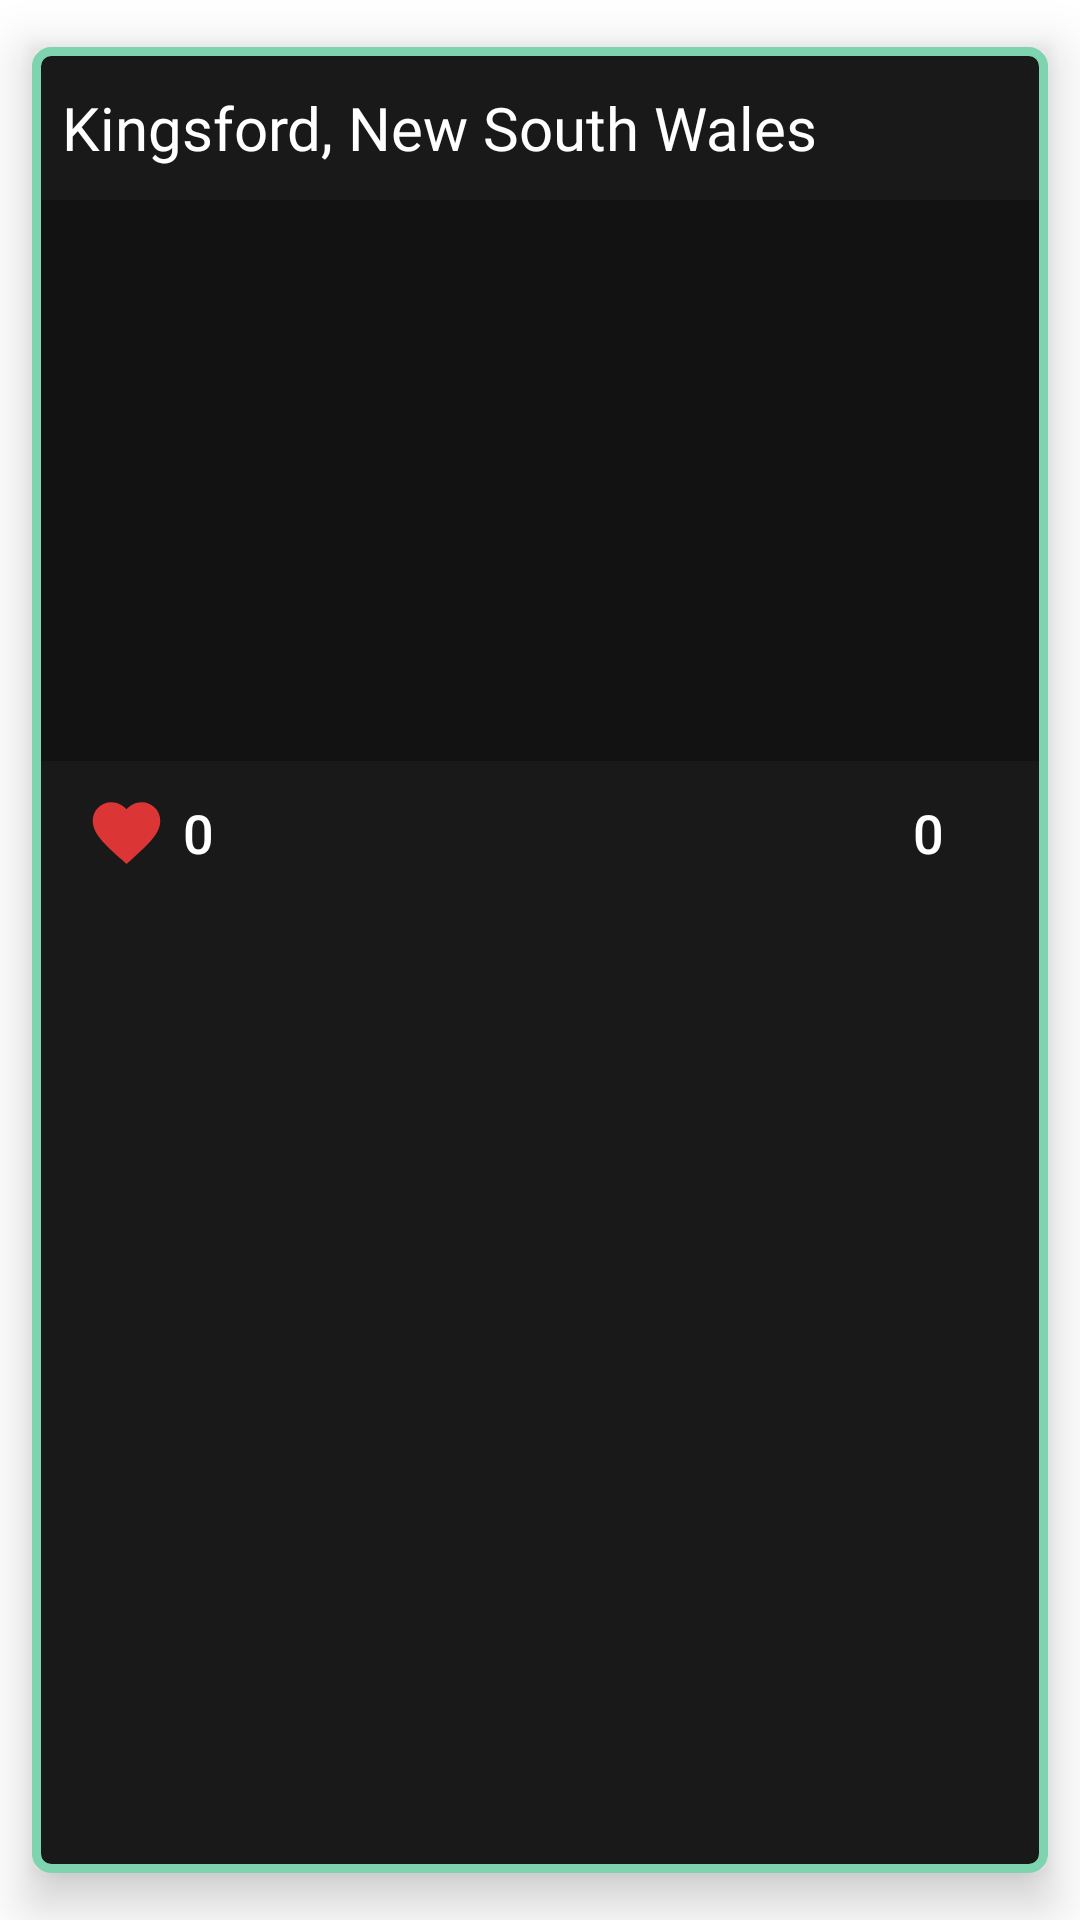

Reconstruct the res/layout file that produces this screen, plus the resources it refers to.
<!-- AndroidManifest.xml: fallback theme Theme.MaterialComponents.DayNight.NoActionBar -->
<!-- res/layout/userfeed_view_holder.xml -->
<?xml version="1.0" encoding="utf-8"?>
<androidx.cardview.widget.CardView
    xmlns:android="http://schemas.android.com/apk/res/android"
    xmlns:app="http://schemas.android.com/apk/res-auto"
    android:layout_width="match_parent"
    android:layout_height="wrap_content"
    app:cardElevation="10dp"
    app:cardUseCompatPadding="true"
    app:cardBackgroundColor="@android:color/transparent">

    <androidx.constraintlayout.widget.ConstraintLayout
        android:layout_width="match_parent"
        android:layout_height="match_parent"
        android:background="@drawable/post_rounded_background">

        <RelativeLayout
            android:id="@+id/user_feed_top_bar"
            android:layout_width="match_parent"
            android:layout_height="wrap_content"
            android:layout_marginTop="3dp"
            android:layout_marginStart="10dp"
            android:layout_marginEnd="10dp"
            app:layout_constraintTop_toTopOf="parent"
            app:layout_constraintBottom_toTopOf="@id/user_feed_post_image"
            app:layout_constraintLeft_toLeftOf="parent">

            <TextView
                android:id="@+id/user_post_geo_location"
                android:layout_width="wrap_content"
                android:layout_height="wrap_content"
                android:layout_alignParentStart="true"
                android:layout_centerInParent="true"
                android:fontFamily="@font/roboto_italic"
                android:text="Kingsford, New South Wales"
                android:textColor="@color/white"
                android:textSize="20sp" />

            <com.google.android.material.button.MaterialButton
                android:id="@+id/post_options_button"
                style="@style/Theme.Persep.IconButton"
                android:layout_width="48dp"
                android:layout_height="48dp"
                android:layout_alignParentEnd="true"
                app:icon="@drawable/ic_baseline_menu_24"
                app:iconSize="27dp"
                app:iconTint="@color/white" />
        </RelativeLayout>

        <ImageView
            android:id="@+id/user_feed_post_image"
            android:layout_width="0dp"
            android:layout_height="0dp"
            android:layout_marginLeft="3dp"
            android:layout_marginRight="3dp"
            app:layout_constraintDimensionRatio="H,16:9"
            app:layout_constraintEnd_toEndOf="parent"
            app:layout_constraintStart_toStartOf="parent"
            app:layout_constraintTop_toBottomOf="@+id/user_feed_top_bar"
            android:background="@color/persep_black"/>

        <RelativeLayout
            android:layout_width="match_parent"
            android:layout_height="wrap_content"
            android:layout_marginStart="10dp"
            android:layout_marginEnd="10dp"
            app:layout_constraintTop_toBottomOf="@id/user_feed_post_image">

            <com.google.android.material.button.MaterialButton
                android:id="@+id/user_post_like_button"
                style="@style/Widget.MaterialComponents.Button.TextButton"
                android:layout_width="60dp"
                android:layout_height="48dp"
                android:layout_alignParentStart="true"
                android:text="0"
                android:textColor="@color/white"
                android:textSize="18sp"
                app:icon="@drawable/ic_heart_24"
                app:iconSize="27dp"
                app:iconTint="@color/red_heart"
                app:rippleColor="@color/button_ripple_color" />

            <com.google.android.material.button.MaterialButton
                android:id="@+id/user_post_comment_image"
                style="@style/Widget.MaterialComponents.Button.TextButton"
                app:icon="@drawable/ic_baseline_mode_comment_24"
                app:iconTint="@color/white"
                app:iconSize="27dp"
                app:iconGravity="textEnd"
                android:text="0"
                android:textSize="18sp"
                android:textColor="@color/white"
                app:rippleColor="@color/button_ripple_color"
                android:layout_width="60dp"
                android:layout_height="48dp"
                android:layout_alignParentEnd="true"/>

        </RelativeLayout>
    </androidx.constraintlayout.widget.ConstraintLayout>

</androidx.cardview.widget.CardView>
<!-- resources referenced by this layout -->
<resources>
  <color name="button_ripple_color">#A4C5C5C5</color>
  <color name="persep_black">#121212</color>
  <color name="red_heart">#DC3535</color>
  <color name="white">#FFFFFFFF</color>
  <!-- drawable ic_heart_24 (drawable) -->
  <vector xmlns:android="http://schemas.android.com/apk/res/android"
      android:width="24dp"
      android:height="24dp"
      android:viewportWidth="24.0"
      android:viewportHeight="24.0">
    <path
        android:fillColor="@color/white"
        android:pathData="M12,21.35l-1.45,-1.32C5.4,15.36 2,12.28 2,8.5 2,5.42 4.42,3 7.5,3c1.74,0 3.41,0.81 4.5,2.09C13.09,3.81 14.76,3 16.5,3 19.58,3 22,5.42 22,8.5c0,3.78 -3.4,6.86 -8.55,11.54L12,21.35z"/>
  </vector>
  <!-- drawable post_rounded_background (drawable) -->
  <?xml version="1.0" encoding="utf-8"?>
  <selector xmlns:android="http://schemas.android.com/apk/res/android">
      <item>
          <shape>
              <solid android:color="#191919"/>
              <stroke android:color="@color/persep_color" android:width="3dp"/>
              <corners android:radius="5dp"/>
          </shape>
      </item>
  </selector>
  <style name="Theme.Persep.IconButton" parent="Widget.MaterialComponents.Button.TextButton">
          <item name="iconTint">@color/persep_color</item>
          <item name="android:layout_width">50dp</item>
          <item name="android:layout_height">50dp</item>
          <item name="android:insetLeft">0dp</item>
          <item name="android:insetTop">0dp</item>
          <item name="android:insetRight">0dp</item>
          <item name="android:insetBottom">0dp</item>
          <item name="iconGravity">textStart</item>
          <item name="iconPadding">0dp</item>
          <item name="rippleColor">@color/button_ripple_color</item>
      </style>
  <color name="persep_color">#7DD4AE</color>
</resources>
